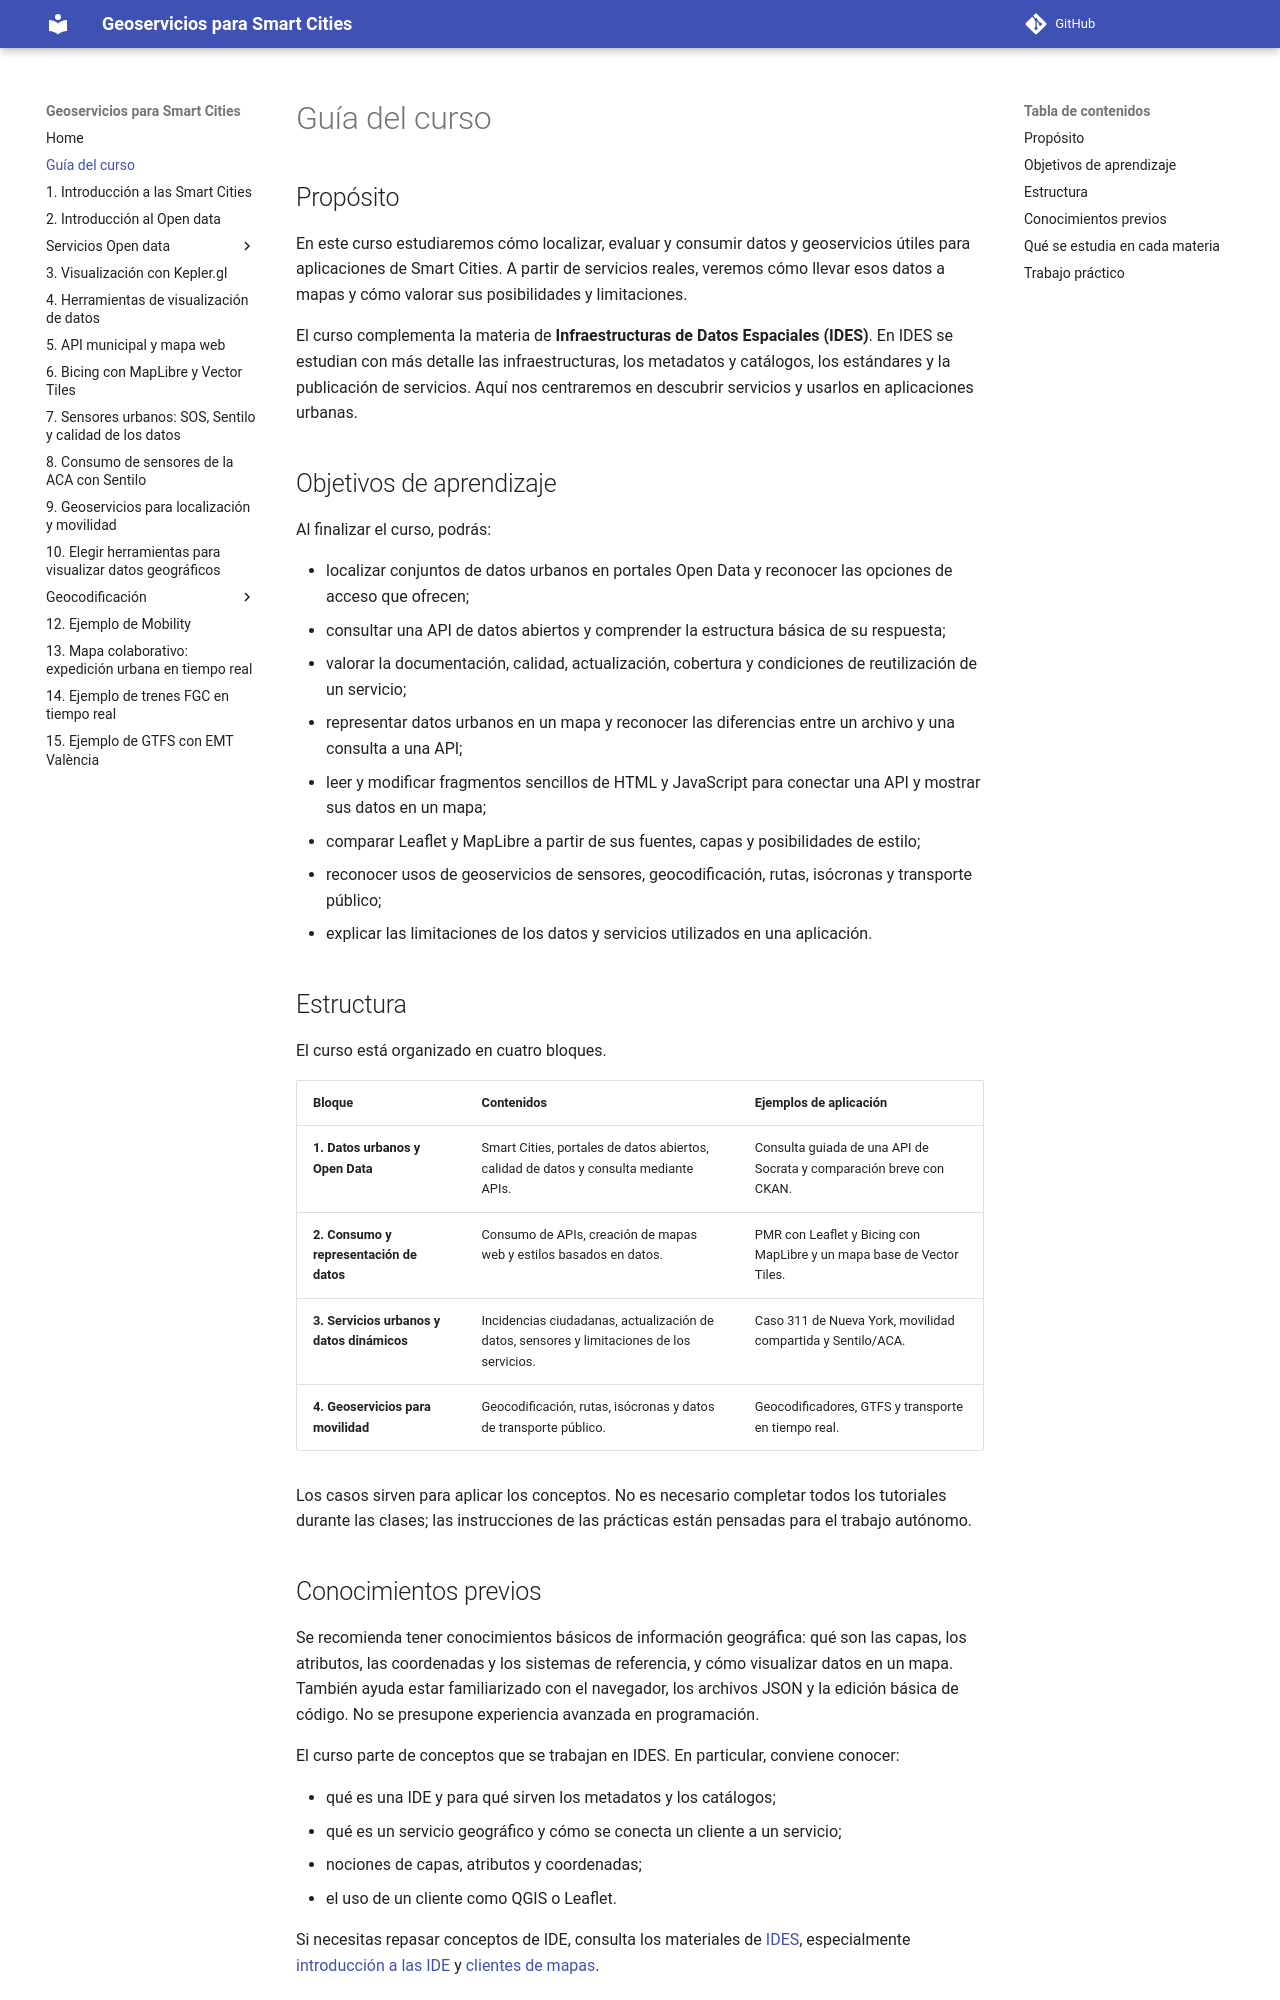

repository: gss-mtig/gss-mtig · page: guia_del_curso/index.html · generator: mkdocs

# Guía del curso

## Propósito

En este curso estudiaremos cómo localizar, evaluar y consumir datos y geoservicios útiles para aplicaciones de Smart Cities. A partir de servicios reales, veremos cómo llevar esos datos a mapas y cómo valorar sus posibilidades y limitaciones.

El curso complementa la materia de **Infraestructuras de Datos Espaciales (IDES)**. En IDES se estudian con más detalle las infraestructuras, los metadatos y catálogos, los estándares y la publicación de servicios. Aquí nos centraremos en descubrir servicios y usarlos en aplicaciones urbanas.

## Objetivos de aprendizaje

Al finalizar el curso, podrás:

- localizar conjuntos de datos urbanos en portales Open Data y reconocer las opciones de acceso que ofrecen;
- consultar una API de datos abiertos y comprender la estructura básica de su respuesta;
- valorar la documentación, calidad, actualización, cobertura y condiciones de reutilización de un servicio;
- representar datos urbanos en un mapa y reconocer las diferencias entre un archivo y una consulta a una API;
- leer y modificar fragmentos sencillos de HTML y JavaScript para conectar una API y mostrar sus datos en un mapa;
- comparar Leaflet y MapLibre a partir de sus fuentes, capas y posibilidades de estilo;
- reconocer usos de geoservicios de sensores, geocodificación, rutas, isócronas y transporte público;
- explicar las limitaciones de los datos y servicios utilizados en una aplicación.

## Estructura

El curso está organizado en cuatro bloques.

| Bloque                                     | Contenidos                                                                                                  | Ejemplos de aplicación                                              |
| ------------------------------------------ | ----------------------------------------------------------------------------------------------------------- | ------------------------------------------------------------------- |
| **1. Datos urbanos y Open Data**           | Smart Cities, portales de datos abiertos, calidad de datos y consulta mediante APIs.                        | Consulta guiada de una API de Socrata y comparación breve con CKAN. |
| **2. Consumo y representación de datos**   | Consumo de APIs, creación de mapas web y estilos basados en datos.                                            | PMR con Leaflet y Bicing con MapLibre y un mapa base de Vector Tiles. |
| **3. Servicios urbanos y datos dinámicos** | Incidencias ciudadanas, actualización de datos, sensores y limitaciones de los servicios.                   | Caso 311 de Nueva York, movilidad compartida y Sentilo/ACA.         |
| **4. Geoservicios para movilidad**         | Geocodificación, rutas, isócronas y datos de transporte público.                                            | Geocodificadores, GTFS y transporte en tiempo real.                 |

Los casos sirven para aplicar los conceptos. No es necesario completar todos los tutoriales durante las clases; las instrucciones de las prácticas están pensadas para el trabajo autónomo.
